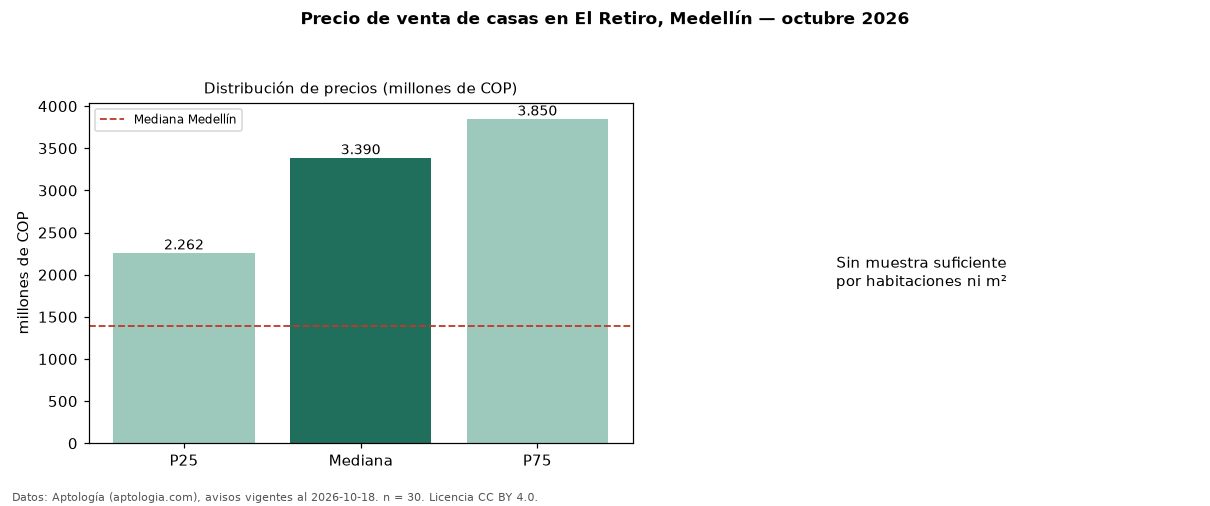

The table this chart was drawn from, first rows:
seccion, metrica, valor, moneda, n
precio, p25, 2261750000, COP, 30
precio, mediana, 3390000000, COP, 30
precio, p75, 3850000000, COP, 30
precio, minimo, 950000000, COP, 30
precio, maximo, 5850000000, COP, 30
admin, mediana_admin_mes, 594740, COP, 28
banos, mediana_banos, 4.0, , 
parqueadero, pct_con_parqueadero, 100.0, %, 30
estrato, estrato_mas_frecuente, 5, , 30
habitaciones, 3+, 3500000000, COP, 29
ciudad, mediana_ciudad_referencia, 1390000000, COP, 
ciudad, mediana_m2_ciudad, 5531915, COP, 
fuente, fecha_datos, 2026-10-18, , 
fuente, atribucion, https://www.aptologia.com/casas-en-venta…, , 
fuente, licencia, CC BY 4.0, , 
